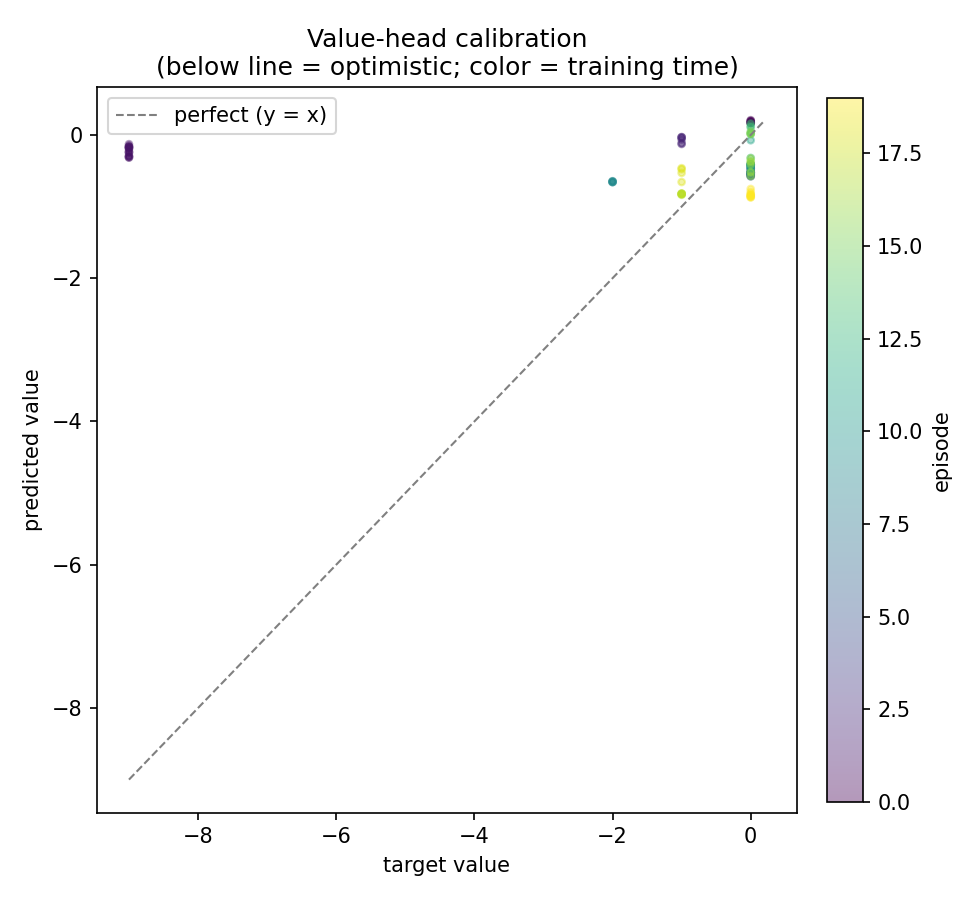

The table this chart was drawn from, first rows:
episode, state_idx, predicted_value, target_value
0, 0, 0.1691, 0.0
0, 1, 0.1655, 0.0
0, 2, 0.175, 0.0
0, 3, 0.1713, 0.0
0, 4, 0.1909, 0.0
0, 5, 0.1945, 0.0
0, 6, 0.206, 0.0
1, 0, -0.1293, -9.0
1, 1, -0.2342, -9.0
1, 2, -0.2559, -9.0
1, 3, -0.2968, -9.0
1, 4, -0.3157, -9.0
1, 5, -0.2958, -9.0
1, 6, -0.3131, -9.0
1, 7, -0.2345, -9.0
1, 8, -0.1829, -9.0
1, 9, -0.178, -9.0
1, 10, -0.1933, -9.0
1, 11, -0.1651, -9.0
1, 12, -0.1608, -9.0
1, 13, -0.1614, -9.0
2, 0, -0.1265, -1.0
2, 1, -0.1174, -1.0
2, 2, -0.06481, -1.0
2, 3, -0.03312, -1.0
2, 4, -0.02958, -1.0
2, 5, -0.03825, -1.0
3, 0, -0.4722, 0.0
3, 1, -0.4722, 0.0
4, 0, -0.5523, 0.0
4, 1, -0.5572, 0.0
5, 0, -0.5791, 0.0
6, 0, -0.5252, 0.0
7, 0, -0.5725, 0.0
7, 1, -0.5681, 0.0
7, 2, -0.5552, 0.0
7, 3, -0.5451, 0.0
7, 4, -0.5366, 0.0
7, 5, -0.5312, 0.0
7, 6, -0.5279, 0.0
7, 7, -0.5255, 0.0
7, 8, -0.5305, 0.0
7, 9, -0.5295, 0.0
7, 10, -0.5288, 0.0
7, 11, -0.5159, 0.0
7, 12, -0.5019, 0.0
8, 0, -0.415, 0.0
8, 1, -0.4119, 0.0
8, 2, -0.4253, 0.0
9, 0, -0.6459, -2.0
9, 1, -0.6573, -2.0
9, 2, -0.6586, -2.0
9, 3, -0.6562, -2.0
9, 4, -0.6492, -2.0
10, 0, -0.447, 0.0
10, 1, -0.4241, 0.0
10, 2, -0.4256, 0.0
10, 3, -0.411, 0.0
10, 4, -0.4061, 0.0
10, 5, -0.464, 0.0
... 37 more rows
